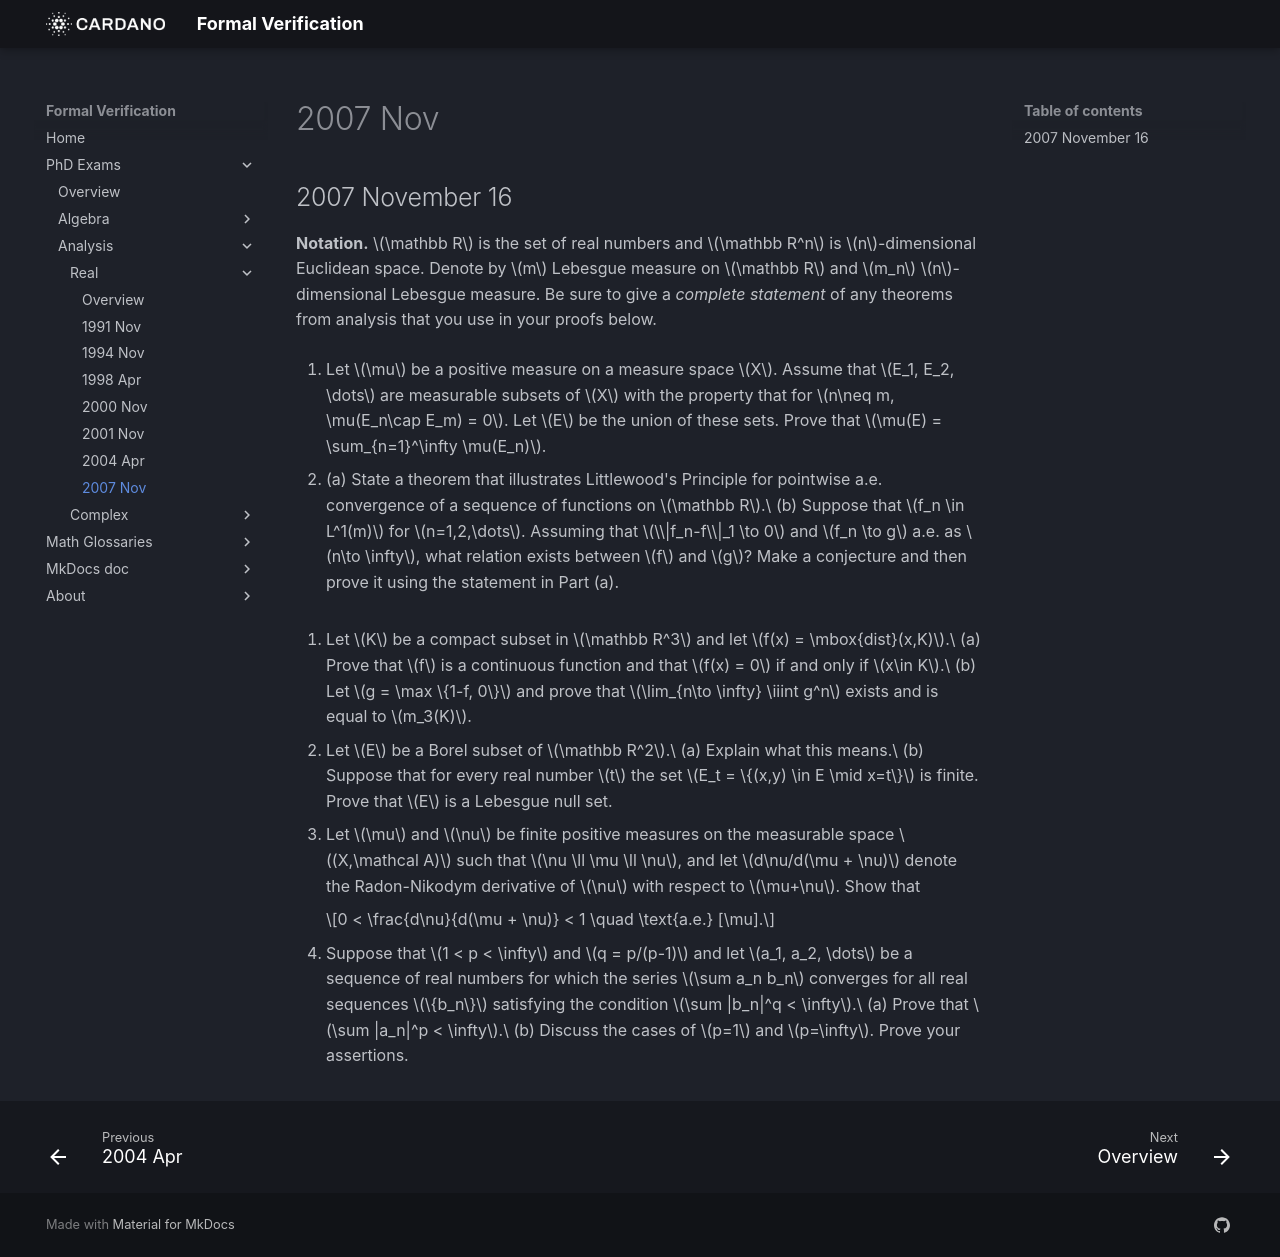

repository: formalverification/formalverification.io · page: exams/real/2007Nov16/index.html · generator: mkdocs

---
title: Real Analysis Exam
date: '2007-11-16'
description: A part of the phd exam in analysis
---

## 2007 November 16

<!-- This was the exam I passed.  I was asked to re-write solutions to problems 1, 2, 4, and a modified (harder/more general) version of problem 6. -->

**Notation.** $\mathbb R$ is the set of real numbers and $\mathbb R^n$ is $n$-dimensional Euclidean space.  Denote by $m$ Lebesgue measure on $\mathbb R$ and $m_n$ $n$-dimensional Lebesgue measure. Be sure to give a *complete statement* of any theorems from analysis that you use in your proofs below. 

1. Let $\mu$ be a positive measure on a measure space $X$.  Assume that $E_1, E_2, \dots$ are measurable subsets of $X$ with the property that for $n\neq m, \mu(E_n\cap E_m) = 0$.  Let $E$ be the union of these sets.  Prove that $\mu(E) = \sum_{n=1}^\infty \mu(E_n)$.


2. (a) State a theorem that illustrates Littlewood's Principle for pointwise a.e. convergence of a sequence of functions on $\mathbb R$.\
   (b) Suppose that $f_n \in L^1(m)$ for $n=1,2,\dots$. Assuming that $\\|f_n-f\\|_1 \to 0$ and $f_n \to g$ a.e. as $n\to \infty$, what relation exists between $f$ and $g$?  Make a conjecture and then prove it using the statement in Part (a).
<!-- \index{Egoroff's theorem!problems|(}   -->

3. Let $K$ be a compact subset in $\mathbb R^3$ and let $f(x) = \mbox{dist}(x,K)$.\
   (a) Prove that $f$ is a continuous function and that $f(x) = 0$ if and only if $x\in K$.\
   (b) Let $g = \max \{1-f, 0\}$ and prove that $\lim_{n\to \infty} \iiint g^n$ exists and is equal to $m_3(K)$.

4. Let $E$ be a Borel subset of $\mathbb R^2$.\
   (a) Explain what this means.\
   (b) Suppose that for every real number $t$ the set $E_t = \{(x,y) \in E \mid x=t\}$ is finite.  Prove that $E$ is a Lebesgue null set.

5. Let $\mu$ and $\nu$ be finite positive measures on the measurable space $(X,\mathcal A)$ such that $\nu \ll \mu \ll \nu$, and let $d\nu/d(\mu + \nu)$ denote the Radon-Nikodym derivative of $\nu$ with respect to $\mu+\nu$.  Show that 

    $$0 < \frac{d\nu}{d(\mu + \nu)} < 1 \quad \text{a.e.} [\mu].$$

    <!-- \index{Radon-Nikodym!problems} -->

6. Suppose that $1 < p < \infty$ and $q = p/(p-1)$ and let $a_1, a_2, \dots$ be a sequence of real numbers for which the series $\sum a_n b_n$ converges for all real sequences $\{b_n\}$ satisfying the condition $\sum |b_n|^q < \infty$.\
   (a) Prove that $\sum |a_n|^p < \infty$.\
   (b) Discuss the cases of $p=1$ and $p=\infty$.  Prove your assertions.
<!-- On the original exam this question asked only about the special case $p=q=2$. -->
   

<!-- 
SOLUTION 1.
  \ifthenelse{\boolean{includeSolutions}}{\begin{solution}
      Define $F_1 = E_1, \, F_2 = E_2 \setminus E_1,\, F_3 = E_3 \setminus (E_1 \cup
      E_2), \dots $, and, in general, 
      \[
      F_n = E_n \setminus \bigcup_{i=1}^{n-1} E_i \quad (n=2, 3, \dots).
      \]
      If $\sigM$ is the \sigalg\ of $\mu$-measurable subsets of $X,$ then
      $F_n\in \sigM$ for each $n\in \N,$ since $\sigM$ is a \sigalg.  
      Also, $F_i\cap F_j = \emptyset$ for $i\neq j$, and 
      $F_1\cup F_2 \cup \cdots \cup F_n = E_1\cup E_2 \cup \cdots \cup E_n$ 
      for all $n\in \N$. Thus,
      \[
      \bigcup_{n=1}^\infty F_n = \bigcup_{n=1}^\infty E_n \triangleq E,
      \]
      and, by $\sigma$-additivity of $\mu$, 
      \[
      \mu(E) = \mu(\bigcup_{n=1}^\infty F_n) = \sum_{n=1}^\infty \mu(F_n).
      \]
      Therefore, if we can show $\mu(E_n) = \mu(F_n)$ holds for all $n\in \N$,
      the proof will be complete.  

      Now,  for each $n = 2, 3, \dots$,
      \begin{equation}
        \label{eq:2007-11-1a}
        F_n = E_n \cap (\bigcup_{i=1}^{n-1}E_i)^c
      \end{equation}
      and
      \begin{equation}
        \label{eq:2007-11-1b}
        \mu(E_n) = \mu(E_n \cap (\bigcup_{i=1}^{n-1}E_i)^c) + \mu(E_n \cap
        (\bigcup_{i=1}^{n-1}E_i)).
      \end{equation}
      Equation (\ref{eq:2007-11-1b}) holds because
      $\bigcup_{i=1}^{n-1}E_i$ is a measurable set for each $n = 2, 3, \dots$. 
      Finally, note that
      \[
      E_n \cap (\bigcup_{i=1}^{n-1}E_i) =    \bigcup_{i=1}^{n-1}(E_n\cap E_i),
      \]
      which implies 
      \[
      \mu(E_n \cap (\bigcup_{i=1}^{n-1}E_i)) \leq \sum_{i=1}^{n-1}\mu(E_n\cap E_i),
      \]
      by $\sigma$-subadditivity.  By assumption, each term in the last sum is zero, and
      therefore, by (\ref{eq:2007-11-1a}) and~(\ref{eq:2007-11-1b}),
      \[
      \mu(E_n) = \mu(E_n \cap (\bigcup_{i=1}^{n-1}E_i)^c)  = \mu(F_n) \quad \text{holds
        for each $n=2, 3, \dots$}.
      \]
      For $n=1$, we have $F_1 = E_1$, by definition.  This completes the proof.
      \qed
    \end{solution}  }{}

  \pspace 



SOLUTION 2.

\ifthenelse{\boolean{includeSolutions}}{\begin{solution}~\\
      {\bf (a)} I think it's generally accepted that the Littlewood principle dealing with
      a.e.~convergence of a sequence of functions on $\mathbb R$ is Egoroff's theorem, which is
      stated below in section \ref{thm:egoroff}.\\[6pt]
      {\bf (b)} {\it Conjecture:} $f = g$ a.e.\\[6pt]
      {\it Proof 1}:\footnote{Note that {\it Proof 1}, which
        seems to me the more natural one, doesn't use Egoroff's theorem, so
        either the examiners were looking for a different proof, or a different
        conjecture, or perhaps Egoroff's theorem was not the Littlewood principle they
        had in mind.  In any event, I have found a way to prove the conjecture
        which does make use of Egoroff's theorem, and this appears here as {\it Proof 2}.}
      First recall %the easily proved, yet important theorem which states 
      that $L^1$ convergence implies convergence in measure. That is, if 
      $\{f_n\} \subset L^1(m)$ and $\|f_n-f\|_1 \to 0$, then $f_n 
      \to f$ in measure. (Proof: 
      $m(\{x:|f_n(x) - f(x)| >\epsilon\}) \leq \frac{1}{\epsilon}\|f_n-f\|_1 \to
      0.$) Next recall another important theorem\footnote{Folland~\cite{Folland:1999},
        theorem 2.30 and its corollary.} which states that if $f_n\to f$ in measure
      then there is a subsequence $\{f_{n_j}\} \subseteq \{f_n\}$ which converges a.e.~to $f$
      as $j\to \infty$.  Combining these two results in the
      present context (Lebesgue measure on the real line), we can say the
      following:\footnote{Perhaps this statement is the version of the Littlewood principle
        dealing with a.e.~convergence that we were meant to cite in part (a).}
      If $\{f_n\} \subset L^1(m)$ and $\|f_n-f\|_1\to 0$ then there is a
      subsequence $\{f_{n_j}\} \subseteq \{f_n\}$ with the property $f_{n_j}(x)
      \to f(x)$ for almost all $x\in \mathbb R$.

      Now, if $f_n(x)\to g(x)$ for almost all $x\in \mathbb R$, and if $B_1$ be the set
      of measure zero where $f_n(x) \nrightarrow g(x)$, then off of $B_1$ the sequence
      $f_n$, as well as every subsequence of $f_n$, converges to $g$. 
      Let $\{f_{n_j}\}$ be the subsequence mentioned above which converges to $f$ almost
      everywhere.  Then  
      \begin{equation}
        \label{eq:2007-2-1}
        |f(x) - g(x)| \leq 
        |f(x) - f_{n_j}(x)|+
        |f_{n_j}(x) - g(x)|.
      \end{equation}
      Define $B_2 = \{x\in \mathbb R:f_{n_j}(x) \nrightarrow f(x)\}$.  Then the set $B = B_1 \cup
      B_2$ has measure zero and, for all $x\in $\mathbb R$setminus B$, 
      $f_{n_j}(x)\to f(x)$ and $f_{n_j}(x)\to g(x)$ .  
      Therefore, by (\ref{eq:2007-2-1}), $|f(x) -g(x)| = 0$ for
      all $x\in $\mathbb R$setminus B$. It follows that the set
      $\{x\in \mathbb R:f_(x) \neq g(x)\} \subset B$, as a subset of a null set, must itself be a
      null set (since $m$ is complete). 
      That is, $f = g$ a.e.~and the conjecture is proved.
      \qed~\\[2pt]
      {\it Proof 2:}
      First, we claim that if $f = g$ a.e.~on $[-n,n]$ for every $n\in \N$, then
      $f=g$ a.e.~in \mathbb R.  To see this, let $B_n = \{x\in [-n,n]: f(x) \neq g(x)\}$.  Then
      $mB_n = 0$ for all $n\in \N$, so that if $B = \{x\in \mathbb R:f(x) \neq g(x)\}$, then $B =
      \cup B_n$ and $mB \leq \sum m B_n = 0$, as claimed.
      Thus, to prove the conjecture, it is enough to show that $f = g$ for almost every
      $-n \leq x \leq n$, for an arbitrary fixed $n\in \N$.

      Fix $n\in \N$, and suppose we know that $f - g \in L^1([-n,n], m)$. 
      (This will follow from the fact that $f, g \in L^1([-n,n],m)$, 
      which we prove below.)  Then, for all $\epsilon >0$ there is a
      $\delta >0$ such that $\int_E |f-g|\, dm < \epsilon$ for all measurable $E\subseteq
      [-n,n]$ with $mE < \delta$.  Now apply Egoroff's theorem to find a set $A \subseteq [-n,n]$
      such that $m([-n,n]\setminus A)< \delta$ and $f_n\to g$ uniformly on $A$. Then 
      \begin{align*}
        \int_{-n}^n |f-g|\, dm &= 
        \int_{[-n,n]\setminus A} |f-g|\, dm + \int_{A} |f-g|\, dm \\
        &\leq \epsilon + \int_{A} |f-f_n|\, dm + \int_{A} |f_n-g|\, dm \\
        &\leq \epsilon + \|f-f_n\|_1 + mA\, \sup_{x\in A}|f_n(x)-g(x)|,
      \end{align*}  
      where $\|f-f_n\|_1\to 0$, by assumption, and 
      $\sup_{x\in A}|f_n(x)-g(x)| \to 0$ 
      since $f_n\to g$ uniformly on $A$. 
      Since $\epsilon >0$ was arbitrary, it
      follows that $\int_{-n}^n |f - g| \, dm = 0$ and, for functions
      $f, g \in L^1([-n,n],m)$, this implies that $f = g$ a.e.~on $[-n,n]$.

      It remains to show that $f, g \in L^1([-n,n],m)$.  It's clear that $f\in L^1$ since
      $\|f\|_1 \leq \|f - f_n\|_1 + \|f_n\|_1 < \infty$.  To prove $g \in L^1([-n,n],m)$
      note that $f_n \xrightarrow{a.e.} g$ implies 
      $\lim_n |f_n(x)| =|g(x)|$ for almost all $x$, so by Fatou's lemma,
      \[
      \|g\|_1 = \int |g|\, dm = \int \varliminf |f_n| \, dm \leq \varliminf \int |f_n| \,
      dm = \lim \|f_n\|_1 = \|f\|_1 < \infty.
      \]
      The last equality holds because, by the triangle inequality,
      $\left| \|f_n\|_1 - \|f\|_1 \right| \leq \|f_n - f\|_1 \to 0$.
      \qed
      \index{Egoroff's theorem!problems|)}
    \end{solution}  }{}

  \pspace 

SOLUTION 3.
  \ifthenelse{\boolean{includeSolutions}}{\begin{solution}
      {\bf (a)} Define $\mbox{dist}(x,K) = f(x) = \inf_{k\in K} |x-k|$.
      Clearly, for all $k\in K$, 
      % $d(x,K) \leq |x-k|$.  Therefore, 
      $f(x) \leq |x-k|$.  Therefore, 
      by the triangle inequality, for any $x, y\in \mathbb R^3$, 
      \[
      % d(x,K) \leq |x-y|+|y-k|, \quad \forall k\in K,
      f(x) \leq |x-y|+|y-k|, \quad \forall k\in K,
      \]
      and so, taking the infimum over $k\in K$ on the right,
      \begin{equation}
        \label{eq:2007-3-1}
        % d(x,K) \leq |x-y|+d(y,K).  
        f(x) \leq |x-y|+f(y).  
      \end{equation}
      Similarly,
      \begin{equation}
        \label{eq:2007-3-2}
        % d(y,K) \leq |x-y|+d(x,K).
        f(y) \leq |x-y|+f(x).
      \end{equation}
      Obviously, for any given $x\in \mathbb R^3$,
      % $d(x,K)$ 
      $f(x)$ is finite. 
      Therefore, (\ref{eq:2007-3-1}) and (\ref{eq:2007-3-2}) together imply that
      \[
      % |d(x,K)-d(y,K)| \leq |x-y|.
      |f(x)-f(y)| \leq |x-y|, \quad \forall\, x, y \in \mathbb R^3.
      \]
      Whence $f$ is (Lipschitz) continuous. 

      Now, if $x\in K$, then it's clear that $f(x) = 0$. Suppose $x \notin K$; that is, $x$
      is in the complement $K^c$ of $K$.  Since $K$ is closed, $K^c$ is open and we can find an
      $\epsilon$-neighborhood about $x$ fully contained in $K^c$, in which case 
      $f(x) > \epsilon$.  We have thus proved that $f(x) = 0$ if and only if $x\in K$.
      \qed~\\[4pt]
      \index{dominated convergence theorem!applied}
      {\bf (b)} First observe that $f(x)=0$ for all $x\in K$, and 
      $f(x)>0$ for all $x\notin K$.  Define $K_1$ to be a closed and bounded set containing
      $K$ on which $f(x) \leq 1$.  That is, $K_1$ is the set of points that are a
      distance of not more than 1 unit from the set $K$.  In particular $K \subset K_1$.
      Notice that $g = \max(1-f,0) = (1-f)\chi_{K_1}$. Also, if $x\in
      K_1\setminus K$, then $0\leq 1-f(x) < 1$, so $g^n\to 0$ on the set $K_1
      \setminus K$, while on the set $K$, $g^n = 1$ for all $n\in \N$.  Therefore, $g^n
      \to \chi_K$.  Finally, note that $g^n \leq \chi_{K_1}\in L^1(\mathbb R^3)$ so the
      dominated convergence theorem can be applied to yield
      $\lim_{n\to \infty} \iiint g^n
      = \iiint \chi_K = m_3(K).$
      \qed
    \end{solution}  }{}

%  \ifthenelse{\boolean{newpagebetweenexams}}{\newpage}{\btwnexamspace}
\pspace

SOLUTION 4.
  \ifthenelse{\boolean{includeSolutions}}{\begin{solution}~\\
      {\bf (a)} The \emph{Borel} $\sigma$\emph{-algebra} of $\mathbb R^2$, which we denote by
      \index{Borel $\sigma$-algebra}
      $\borel(\mathbb R^2)$, is the smallest $\sigma$-algebra that contains the
      open subsets of $\mathbb R^2$.  
      \index{Borel set}
      The sets belonging to $\borel(\mathbb R^2)$ are called \emph{Borel subsets} of
      $\mathbb R^2$.\\[4pt]
      {\bf (b)} First observe that if $G$ is a finite subset of $\mathbb R$, then $G$ is a Lebesgue
      null set.  That is, $mG = 0$.  In fact, it is easy to prove that if $G$ is any
      countable subset, then $mG = 0$. (Just fix $\epsilon >0$ and
      cover each point $x_n \in G$ with a set $E_n$ of measure less than 
      $\epsilon 2^{-n}$.  Then $mG \leq \sum mE_n < \epsilon$.)

      In problems involving 2-dimensional Lebesgue measure, distinguishing $x$ and $y$
      coordinates sometimes clarifies things. To wit, let
      $(X, \borel(X), \mu) = (Y, \borel(Y), \nu)$
      be two identical copies of the measure space 
      $(\mathbb R, \borel(\mathbb R), m)$, and represent Lebesgue measure on $\mathbb R^2$ by\footnote{The
        notation $\borel(X)\otimes \borel(Y)$ denotes the $\sigma$-algebra 
        generated by all sets $A \times B \subseteq X\times Y$ with $A \in \borel(X)$
        and $B\in \borel(Y)$. See~\ref{sec:fubini-tonelli}. 
        % \NTS{} 
        In this case, $\borel(X)\otimes \borel(Y)$ is the same as
        $\borel(\mathbb R^2)$.} 
      % (In general, the direct product of all sets from $\borel(X)$ with all sets from
      % $\borel(Y)$ does not form a $\sigma$-algebra.)  Of course, $\mu \times \nu$ denotes
      % the product measure on this $\sigma$-algebra.} 
      % 
      $(X\times Y, \borel(X)\otimes \borel(Y), \mu \times \nu) =(\mathbb R^2,\borel(\mathbb R^2), m_2)$.
      % $(X\times Y, \borel(\mathbb R^2), \mu \times \nu) = (\mathbb R^2, \borel(\mathbb R^2), m_2)$.

      Our goal is to prove that $m_2 E = 0$.  First note that 
      \[
      m_2 E = (\mu\times \nu)(E) = \int_{X\times Y} \chi_E \, d(\mu\times \nu).
      \]
      The integrand $\chi_E$ is non-negative and measurable (since $E$ is Borel).
      Therefore, by Tonelli's theorem~(\ref{thm:Fubini}),
      \begin{equation}
        \label{eq:200711-4-1}
        m_2 E = \int_Y \int_X \chi_E(x,y) \, d\mu(x)\, d\nu(y)
        = \int_X \int_Y \chi_E(x,y) \, d\nu(y) \, d\mu(x).
      \end{equation}
      Now, let 
      \[
      G_t = \{y\in \mathbb R: (x,y)\in E \text{ and } x=t\}.
      \]
      This is the so called ``$x$-section'' of $E$ at the point $x=t$.  It is a subset
      of $\mathbb R$, but we can view it as a subset of $\mathbb R^2$ by simply identifying each
      point $y\in G_t$ with the point $(t,y) \in E_t = \{(x,y)\in E: x = t\}$.
      It follows that, for each $t\in \mathbb R$, $G_t$ is a finite subset of $\mathbb R$.
      Therefore, $m G_t = 0$.  Finally, by~(\ref{eq:200711-4-1}),
      \[
      m_2 E = \int_X \int_Y \chi_{G_t}(y) \, d\nu(y) \, d\mu(t)
      = \int_X \nu G_t \, d\mu(t) = 0.
      \]
      since $\nu G_t \triangleq m G_t = 0$.
      \qed
    \end{solution}  }{}

  \pspace 

SOLUTION 5.
  \ifthenelse{\boolean{includeSolutions}}{\begin{solution}
      First note that $\nu \ll \mu$ implies $\nu \ll \mu+ \nu$, so, by the
      Radon-Nikodym theorem~(\ref{thm:radon-nikodym}), there is a unique 
      $f\in L^1(\mu+\nu)$ such that 
      \[
      \nu(E) = \int_E f \, d(\mu+\nu) \quad \forall E\in \sigA.
      \]
      Indeed, $f$ is the Radon-Nikodym derivative; \ie 
      $f = \frac{d\nu}{d(\mu + \nu)}$.  
      We want to show $0 < f(x) < 1$ holds for $\mu$-almost every $x\in X$.
      Since we're dealing with positive measures, we can assume $f(x)\geq 0$ for all
      $x\in X$.

      If $B_0 = \{x\in X: f(x) = 0\}$, then 
      \[
      \nu(B_0) = \int_{B_0} f \, d(\mu+\nu) = 0.
      \]
      Therefore, $\mu(B_0) = 0$, since $\mu \ll \nu$, which proves that $f(x) > 0$, $[\mu]$-a.e.  
      
      If $B_1 = \{x\in X: f(x) \geq 1\}$, then 
      \[
      \nu(B_1) = \int_{B_1} f \, d(\mu+\nu) \geq 
      (\mu+\nu)(B_1) = \mu(B_1)+\nu(B_1).
      \]
      Since $\nu$ is finite by assumption, we can subtract $\nu(B_0)$ from both sides
      to obtain $\mu(B_1) = 0$.  This proves $f(x) < 1$, $[\mu]$-a.e.  
      \qed
    \end{solution}  }{}

  \pspace

SOLUTION 6.
     \ifthenelse{\boolean{includeSolutions}}{\begin{solution}
      {\bf (a)} For each $k\in \N$, define $T_k : \ell_q(\N) \to \mathbb R$ by $T_k(b) = \sum_{n=1}^k a_n b_n$, 
      for $b\in \ell_q(\N)$.  Then  
      $\{T_k\}$ is a family of pointwise bounded linear functionals.  
      That is, each $T_k$ is a linear functional, and,
      for each $b\in \ell_q(\N)$, there is an $M_b \geq 0$ such
      that $|T_k(b)|\leq M_b$ holds for all $k\in \N$.  To see this, simply note that a
      convergent sequence of real numbers is bounded, and, in the present case, we have
      \[
      S_k \triangleq \sum_{n=1}^k a_n b_n \mathbb Rightarrow \sum_{n=1}^\infty a_n b_n =x \in
      \mathbb R. 
      \]
      Thus, $\{T_k(b)\} = \{S_k\}$ is a convergent sequence of reals, so, 
      if $N\in \N$ is such that $k\geq N$ implies $|S_k - x| < 1$, and if 
      $M_b'$ is defined to be $\max\{|S_k|: 1\leq k\leq N\}$, then, for any $k\in \N$,
      \[
      |T_k(b)| \leq M_b \triangleq \max\{ M_b', x+1\}.
      \]

      \index{Banach space!$\ell_p$}    
      % \index{Banach-Steinhauss|see{uniform boundedness principle}}
      \index{Banach-Steinhauss theorem}
      \index{uniform boundedness principle}

      Next note that $\ell_q$ is a Banach space, so the (Banach-Steinhauss) principle
      of uniform boundedness implies that there is a single $M>0$ such that 
      $\|T_k\| \leq M$ for all $k\in \N$.  In other words, 
      \[
      (\exists\, M>0) \, (\forall b\in \ell_q)\, (\forall k\in \N) \; |T_k(b)|\leq
      M\|b\|.
      \]
      Define let $T(b) \triangleq \sum_{n=1}^\infty a_n b_n = \lim_{k\to \infty}
      T_k(b)$, which exists by assumption.  Since $| \cdot |$ is continuous,
      we conclude that $\lim_{k\to \infty}|T_k(b)| =
      |T(b)|$. Finally, since $|T_k(b)| \leq M \|b\|$ for all $k\in \N$, we have 
      $|T(b)| \leq M \|b\|$.  That is $T$ is a bounded linear functional on
      $\ell_q(\N)$. 

      \index{Riesz representation theorem|(}
      Now, by the Riesz representation theorem, if $1\leq q < \infty$, then any bounded 
      linear functional $T\in \ell_q^*$ is uniquely representable by some
      $\alpha = (\alpha_1, \alpha_2, \dots) \in \ell_p$ as
      \begin{equation}
        \label{eq:RRT-20070601}
        T(b) = \sum_{n=1}^\infty \alpha_n b_n.
      \end{equation}    
      On the other hand, by definition, 
      $T(b) = \sum_{n=1}^\infty a_n b_n$, for all $b\in \ell_q$. Since the
      representation in (\ref{eq:RRT-20070601}) is unique, $a = \alpha \in \ell_p$.
      That is, $\sum_n |a_n|^p <\infty$. 
      \qed~\\[4pt]
      {\bf (b)} Consider the case $p=1$ and $q=\infty$.  First recall that the Riesz
      representation theorem says that every $T \in \ell_q^* \, (1\leq q < \infty)$ is
      uniquely representable by some $\alpha \in \ell_p$ (where $p = q/(q-1)$, 
      so $1<p\leq \infty$).  That is $\ell_p$ is the dual of $\ell_q$, when 
      $1\leq q<\infty$ and $p = q/(q-1)$.  However, in the present case we have
      $q=\infty$ and $p=1$ and $\ell_1$ is \emph{not} the dual of
      $\ell_\infty$. (Perhaps the easiest way to see this is to note that $\ell_1$ is
      separable but $\ell_\infty$ is not.  For the collection of $a\in \ell_\infty$
      such that $a_n\in \{0, 1\}, \,n\in \N$, is uncountable and, for any two distinct
      such sequences $a, b\in \{0, 1\}^{\N}$, we have $\|a - b\|_\infty = 1$, so there
      cannot be a countable base, so $\ell_\infty$ is not second countable, and a metric
      space is separable iff it is second countable.)

      So we can't use the same method of proof for this case.  However, I believe the
      result still holds by the following simple argument: Define $b = (b_1, b_2, \dots)$ by 
      \[
      b_n = \mbox{sgn}(a_n) =
      \begin{cases}
        \bar{a}_n/|a_n|, & \text{ for $a_n\neq 0$,}\\
        0, & \text{ for $a_n= 0$,}
      \end{cases}\quad (n\in \N).
      \]
      Then
      $\sum_n |a_n| = \sum_n a_n b_n$ converges by the hypothesis, since $|b_n| \in \{0, 1\}$ implies
      $b\in \ell_\infty$.  Therefore, $a\in \ell_1$.\\[4pt]

      Finally, in case $p=\infty$ and $q=1$, the Riesz representation theorem can be applied as
      in part (a).
      \qed
      \index{Riesz representation theorem|)}
    \end{solution}  }{}
\end{enumerate}

\pspace 
 -->
